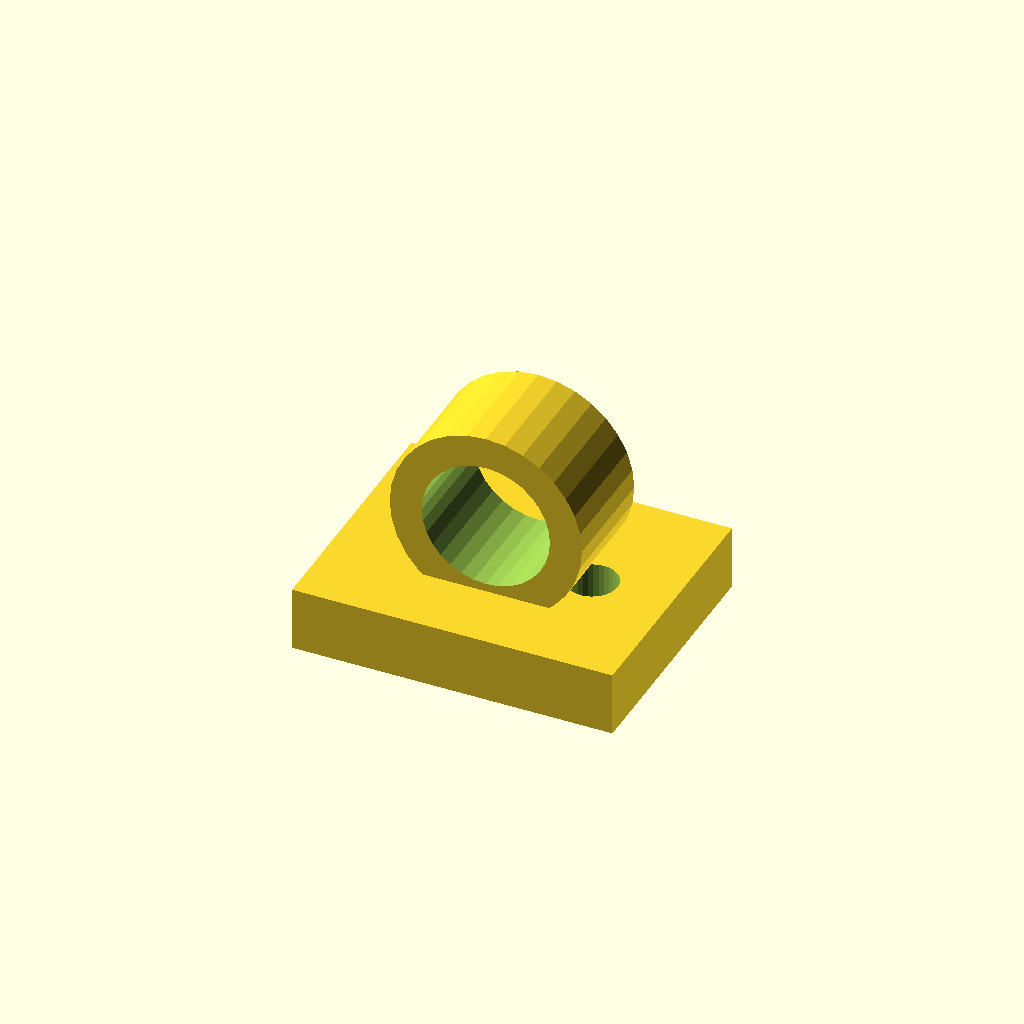
Cell 1: the model at its default parameters.
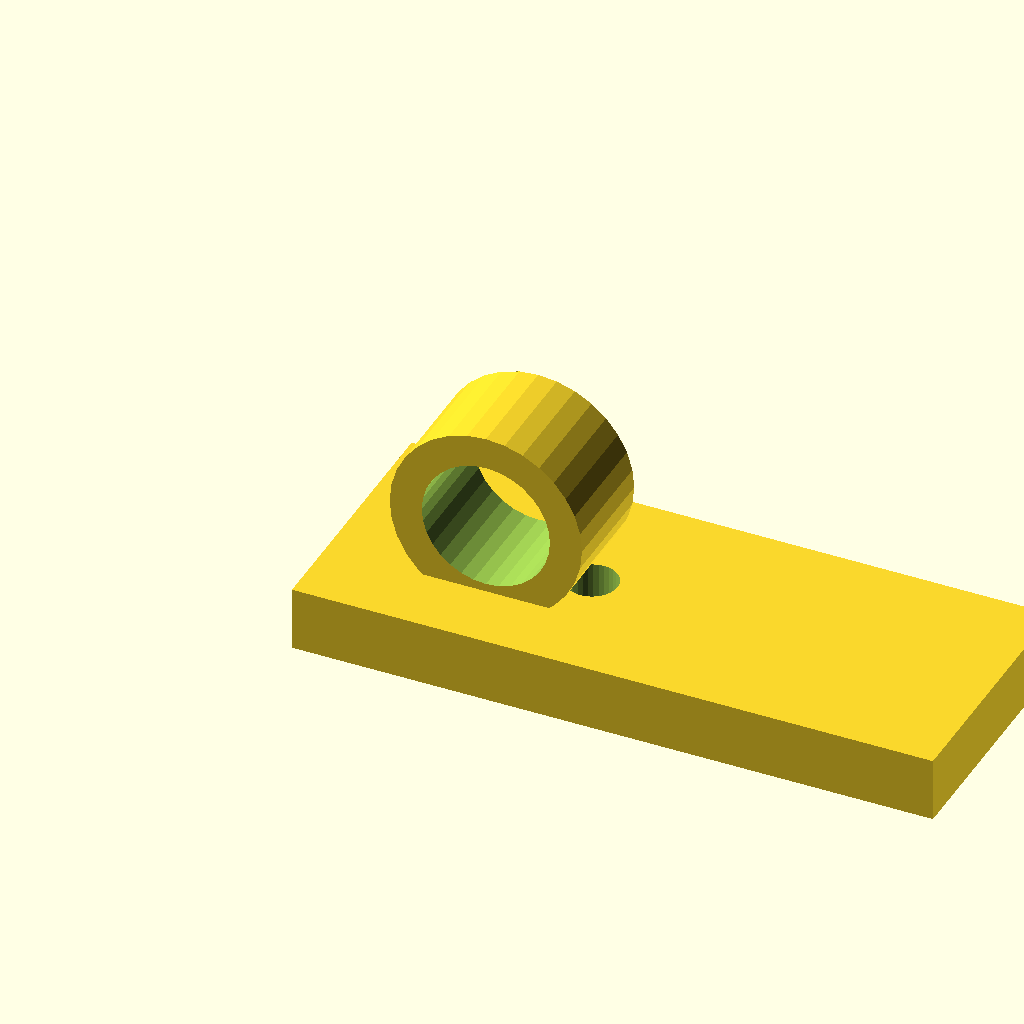
Cell 2: the same model with base_l = 80.
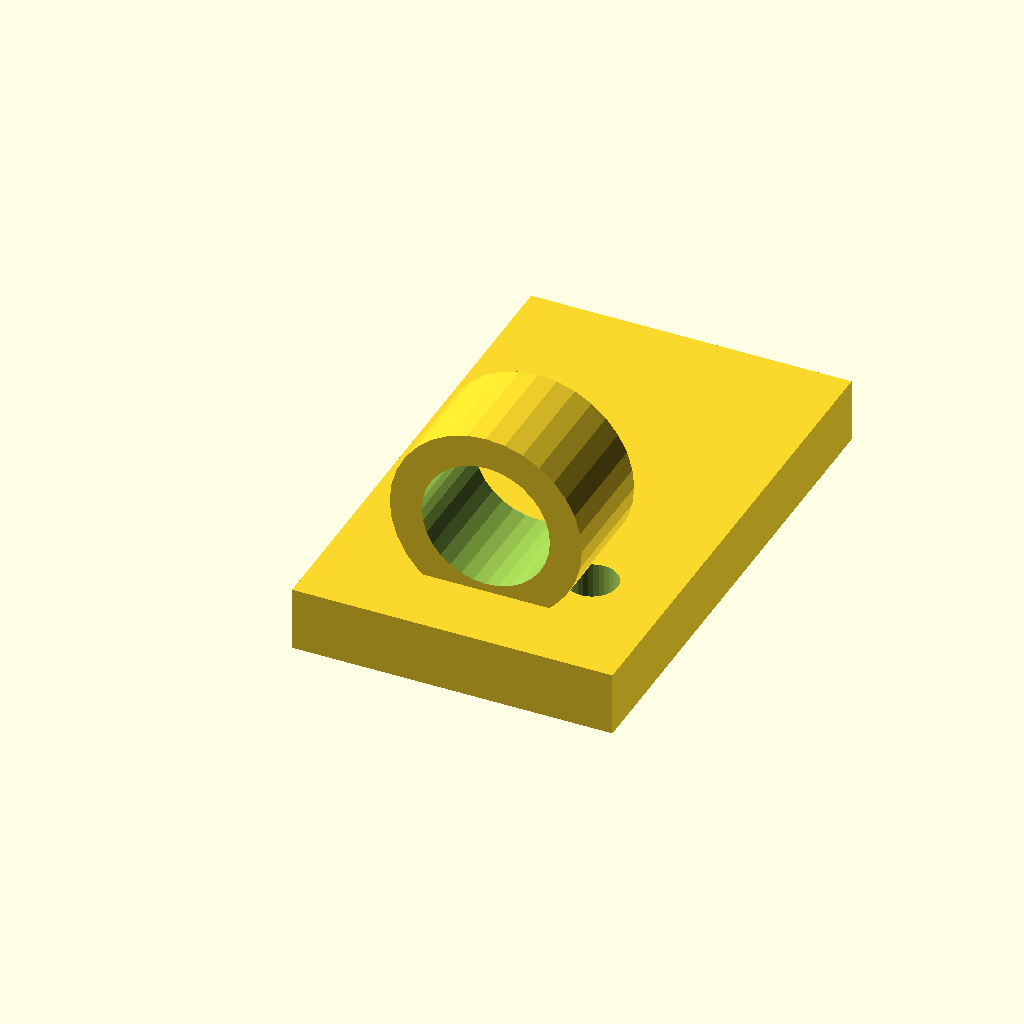
Cell 3: base_w = 64 (everything else at default).
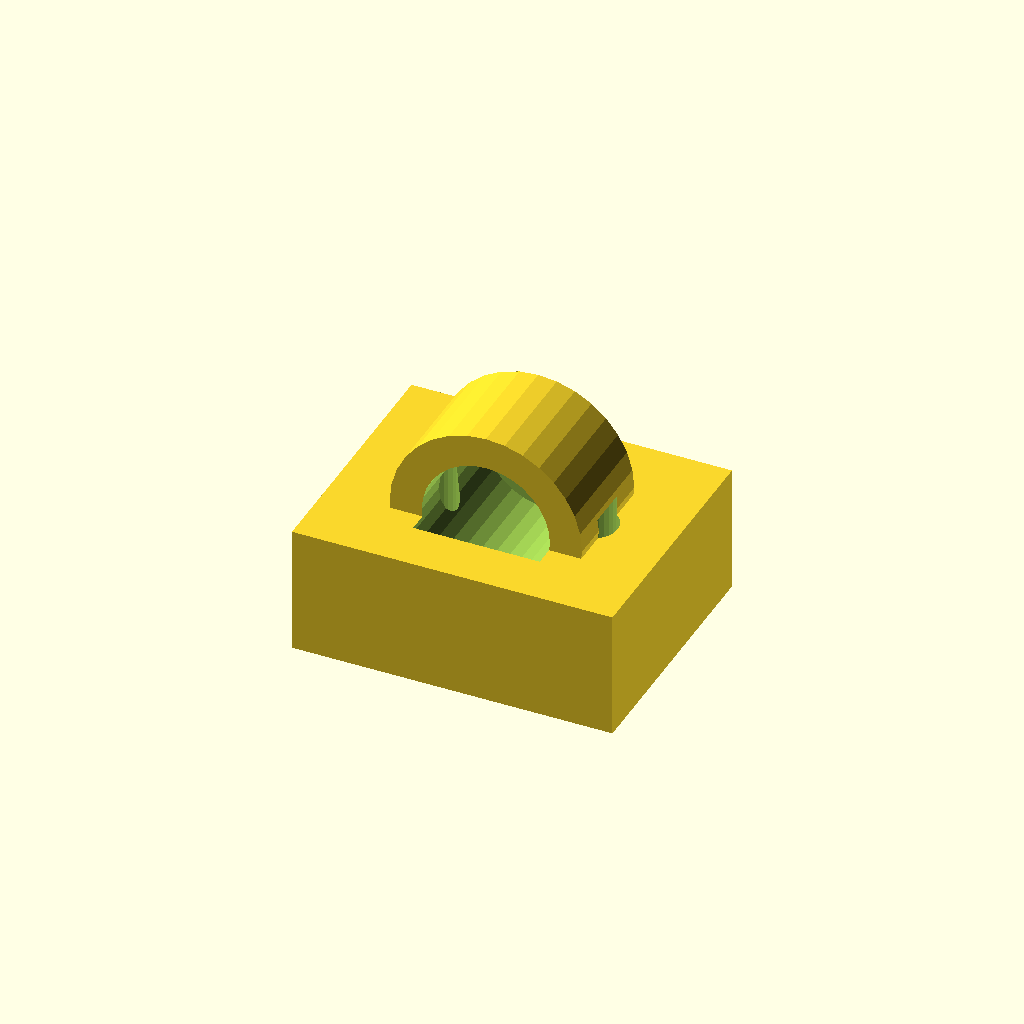
Cell 4: the same model with base_t = 16.
All cells are drawn from one camera (rotation 55°, 0°, 25°, orthographic, colour scheme Cornfield), so only the parameter changes between them.
The OpenSCAD source (optional_data/data/gen3/cleats/part_0032.scad):
$fn = 32;

// ----------------------------------------------------------------------
// Deck eye: 24 mm eye on a 40 mm base
// ----------------------------------------------------------------------

// --- parameters (mm) ---
base_l = 40;              // base length
base_w = 32;              // base width
base_t = 8;               // base thickness
eye_r = 12;               // eye outside radius
eye_bore = 16;            // eye bore diameter
eye_w = 14;               // eye thickness
eye_z = 17;               // eye centre height
holes_d = 6.35;           // fixing holes
hole_x = 10;              // fixing hole spacing

difference() {
  union() {
    translate([-20, -16, 0]) cube([base_l, base_w, base_t]);
    /* eye standing upright, its foot sunk 3 mm into the base */
    translate([0, -7, 17]) rotate([-90, 0, 0]) cylinder(h = 14, d = 24);
  }
  /* eye bore, 2.5 mm clear of both faces */
  translate([0, -9.5, 17]) rotate([-90, 0, 0]) cylinder(h = 19, d = 16);
  translate([-10, 0, -2.5]) cylinder(h = base_t + 5, d = holes_d);
  translate([10, 0, -2.5]) cylinder(h = base_t + 5, d = holes_d);
}
Customizer parameters (derived from the source; name, type, default, range or options):
base_l: number, default 40
base_w: number, default 32
base_t: number, default 8
eye_r: number, default 12
eye_bore: number, default 16
eye_w: number, default 14
eye_z: number, default 17
holes_d: number, default 6.35
hole_x: number, default 10
